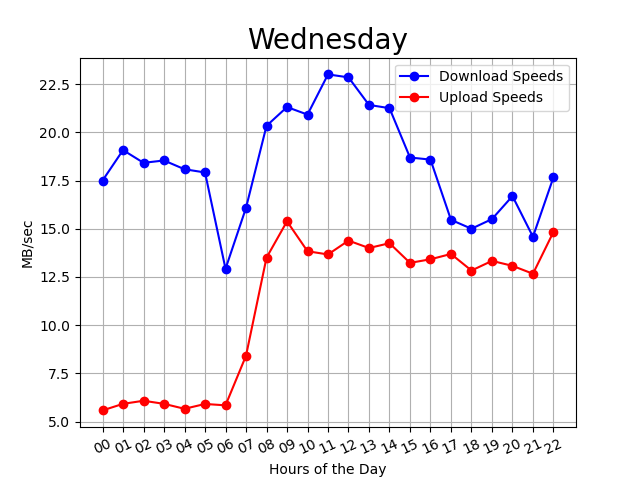

The file beside this chart, header and first rows:
00:01:49, 00, 16, 5
00:06:41, 00, 16, 6
00:11:33, 00, 15, 5
00:16:24, 00, 17, 5
00:21:16, 00, 19, 6
00:26:08, 00, 16, 6
00:30:59, 00, 14, 6
00:35:51, 00, 19, 5
00:40:42, 00, 19, 6
00:45:34, 00, 19, 6
00:50:26, 00, 20, 5
00:55:17, 00, 20, 6
01:00:08, 01, 19, 6
01:05:00, 01, 17, 5
01:09:51, 01, 18, 7
01:14:42, 01, 19, 6
01:19:34, 01, 20, 6
01:24:25, 01, 19, 6
01:29:16, 01, 18, 6
01:34:08, 01, 19, 6
01:39:00, 01, 19, 6
01:43:51, 01, 21, 6
01:48:43, 01, 20, 5
01:53:34, 01, 20, 6
01:58:26, 01, 19, 6
02:03:17, 02, 19, 6
02:08:08, 02, 19, 6
02:13:00, 02, 20, 6
02:17:51, 02, 19, 6
02:22:43, 02, 19, 6
02:27:34, 02, 16, 6
02:32:26, 02, 18, 6
02:37:17, 02, 21, 7
02:42:08, 02, 17, 6
02:47:00, 02, 16, 6
02:51:51, 02, 18, 6
02:56:42, 02, 19, 6
03:01:33, 03, 19, 6
03:06:26, 03, 20, 6
03:11:17, 03, 20, 6
03:16:09, 03, 19, 6
03:21:00, 03, 20, 6
03:25:52, 03, 17, 6
03:30:44, 03, 18, 6
03:35:35, 03, 19, 6
03:40:26, 03, 18, 6
03:45:18, 03, 17, 6
03:50:10, 03, 17, 6
03:55:02, 03, 19, 6
03:59:53, 03, 18, 5
04:04:44, 04, 18, 6
04:09:36, 04, 19, 6
04:14:27, 04, 18, 6
04:19:18, 04, 18, 6
04:24:10, 04, 17, 6
04:29:02, 04, 19, 6
04:33:53, 04, 18, 5
04:38:45, 04, 19, 5
04:43:36, 04, 20, 5
04:48:29, 04, 18, 5
04:53:20, 04, 17, 6
... 236 more rows
